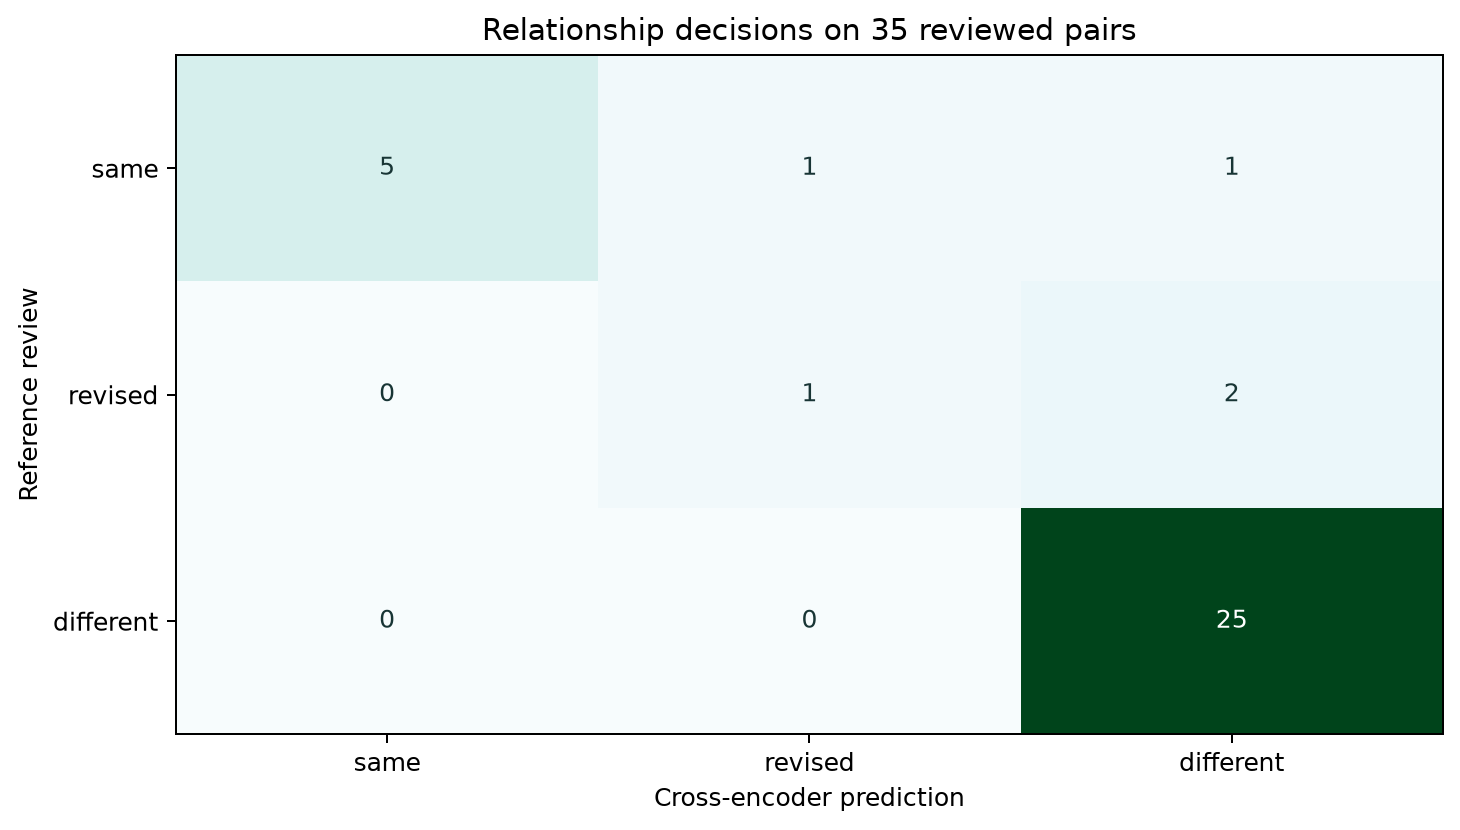

Values plotted in this chart, from the file beside it:
reference, same, revised, different
same, 5, 1, 1
revised, 0, 1, 2
different, 0, 0, 25
